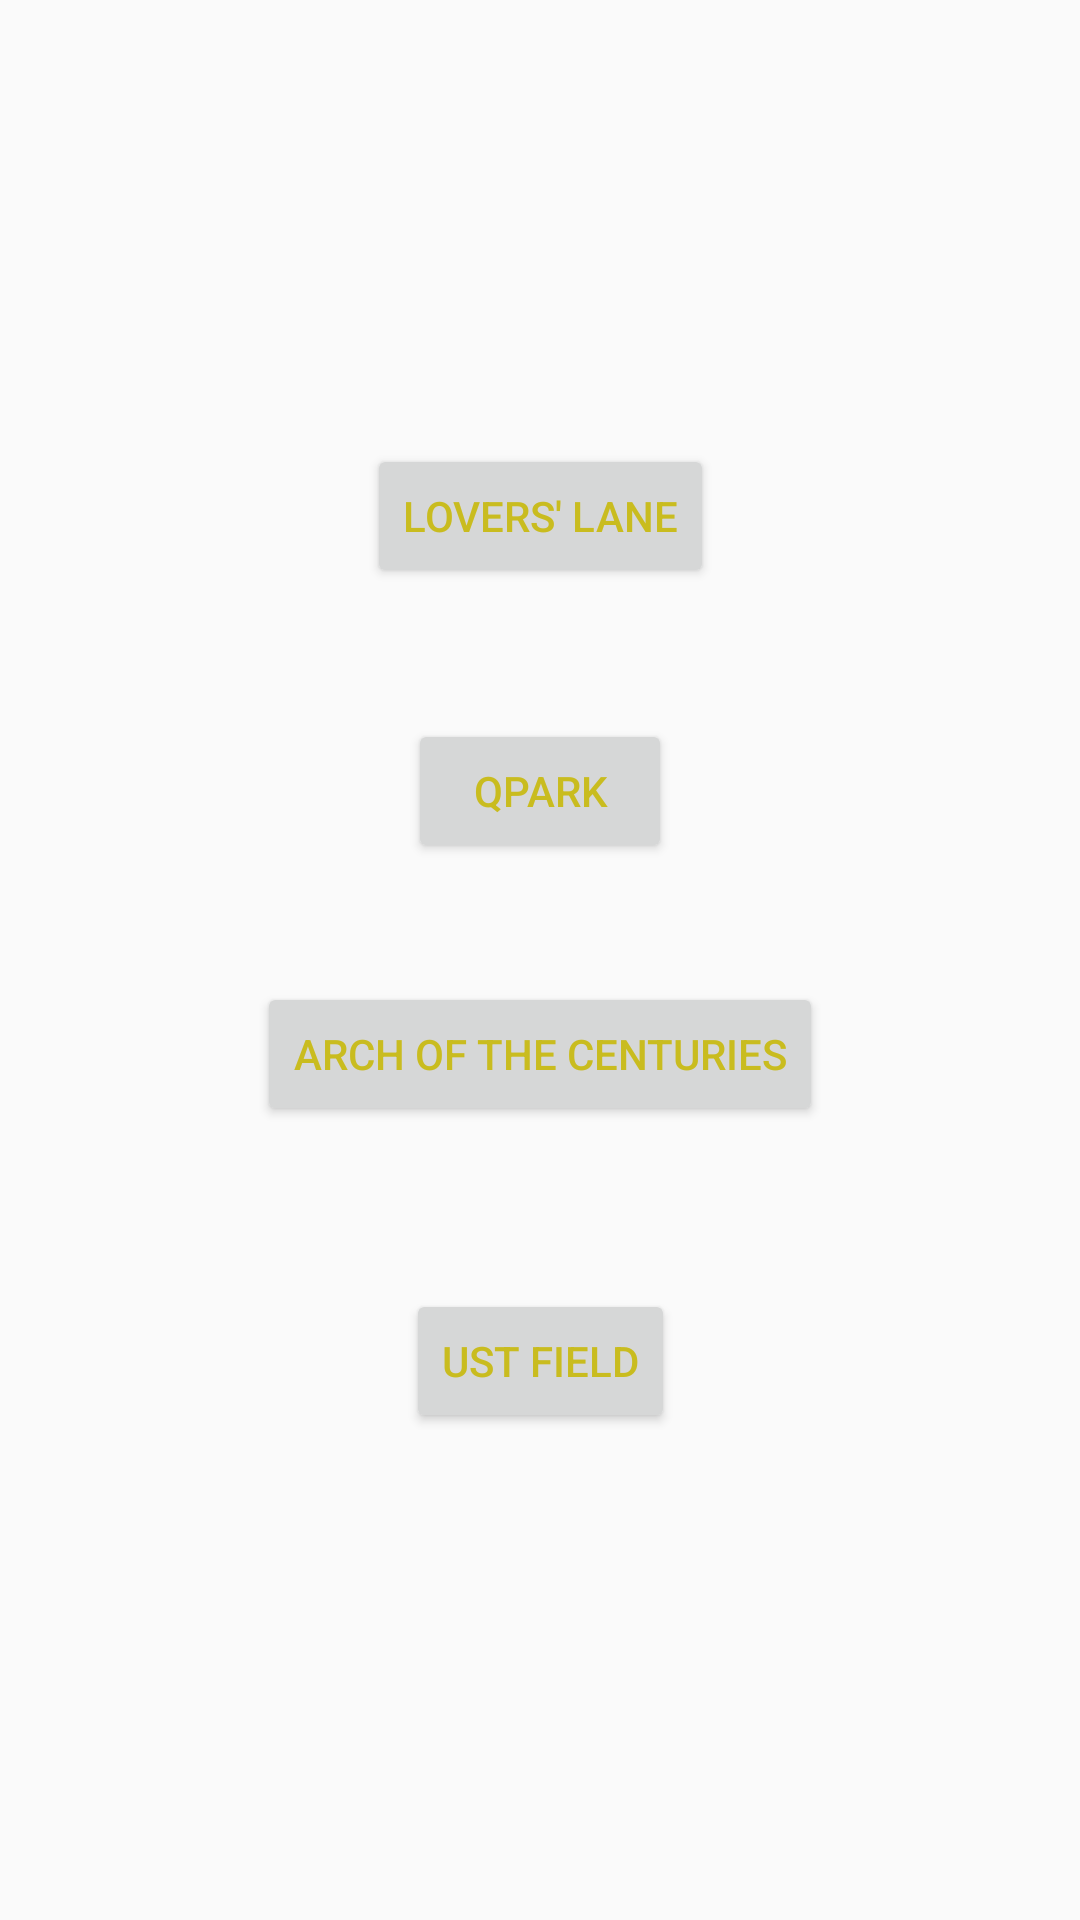

Produce the Android XML layout that renders to this screen, including the resource entries it uses.
<!-- AndroidManifest.xml: application theme AppTheme -->
<!-- res/layout/activity_main2.xml -->
<?xml version="1.0" encoding="utf-8"?>
<androidx.constraintlayout.widget.ConstraintLayout xmlns:android="http://schemas.android.com/apk/res/android"
    xmlns:app="http://schemas.android.com/apk/res-auto"
    xmlns:tools="http://schemas.android.com/tools"
    android:layout_width="match_parent"
    android:layout_height="match_parent"
    tools:context=".Main2Activity">

    <Button
        android:id="@+id/button3"
        android:layout_width="wrap_content"
        android:layout_height="wrap_content"
        android:onClick="ll"
        android:text="Lovers' Lane"
        app:layout_constraintBottom_toBottomOf="parent"
        app:layout_constraintEnd_toEndOf="parent"
        app:layout_constraintStart_toStartOf="parent"
        app:layout_constraintTop_toTopOf="parent"
        app:layout_constraintVertical_bias="0.25" />

    <Button
        android:id="@+id/button4"
        android:layout_width="wrap_content"
        android:layout_height="wrap_content"
        android:onClick="qpark"
        android:text="QPark"
        app:layout_constraintBottom_toBottomOf="parent"
        app:layout_constraintEnd_toEndOf="parent"
        app:layout_constraintStart_toStartOf="parent"
        app:layout_constraintTop_toBottomOf="@+id/button3"
        app:layout_constraintVertical_bias="0.110000014" />

    <Button
        android:id="@+id/button5"
        android:layout_width="wrap_content"
        android:layout_height="wrap_content"
        android:onClick="arch"
        android:text="Arch of The Centuries"
        app:layout_constraintBottom_toBottomOf="parent"
        app:layout_constraintEnd_toEndOf="parent"
        app:layout_constraintStart_toStartOf="parent"
        app:layout_constraintTop_toBottomOf="@+id/button4"
        app:layout_constraintVertical_bias="0.13" />

    <Button
        android:id="@+id/button6"
        android:layout_width="wrap_content"
        android:layout_height="wrap_content"
        android:onClick="field"
        android:text="UST Field"
        app:layout_constraintBottom_toBottomOf="parent"
        app:layout_constraintEnd_toEndOf="parent"
        app:layout_constraintStart_toStartOf="parent"
        app:layout_constraintTop_toBottomOf="@+id/button5"
        app:layout_constraintVertical_bias="0.25" />
</androidx.constraintlayout.widget.ConstraintLayout>
<!-- resources referenced by this layout -->
<resources>
  <style name="AppTheme" parent="Theme.AppCompat.Light.DarkActionBar">
          
          <item name="colorPrimary">@color/colorPrimary</item>
          <item name="colorPrimaryDark">@color/colorPrimaryDark</item>
          <item name="colorAccent">@color/colorAccent</item>
          <item name="android:textColor">@color/textColor</item>
          <item name="android:navigationBarColor">@color/navigationBarColor</item>
      </style>
  <color name="colorPrimary">#fcd734</color>
  <color name="colorPrimaryDark">#c5a600</color>
  <color name="colorAccent">#ffff8b</color>
  <color name="textColor">#c9bc1f</color>
  <color name="navigationBarColor">#fcd734</color>
</resources>
